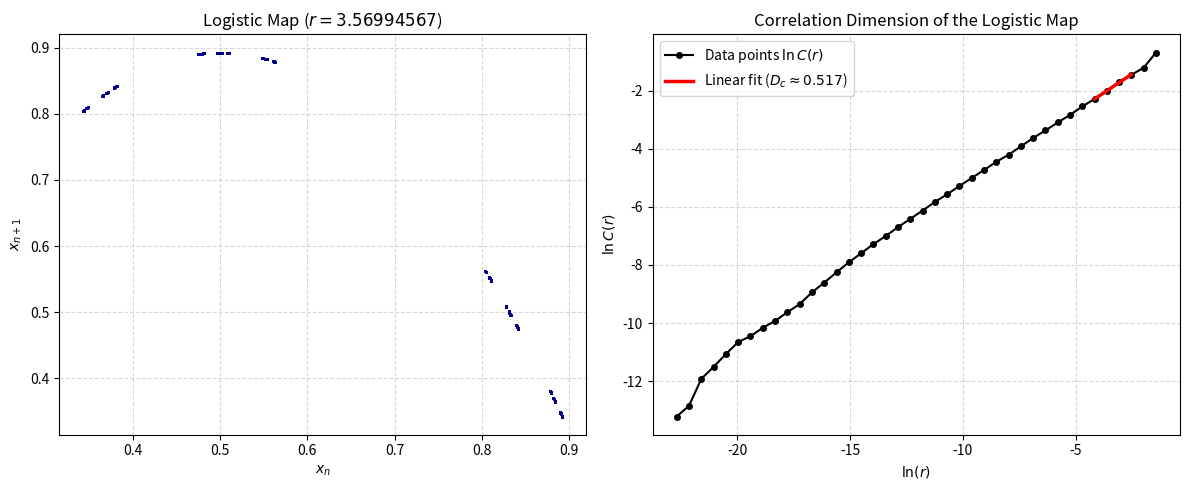

The script that saved this image:
import numpy as np
import matplotlib.pyplot as plt
from scipy.spatial.distance import pdist
import matplotlib
matplotlib.use('Agg')

# Corresponds to Figure 2.15: correlation dimension analysis of the logistic map
# at the Feigenbaum accumulation point r_inf ≈ 3.56994567,
# where the system sits exactly at the onset of chaos


# --- Parameters ---
r = 3.56994567
N_target = 10000
N_transient = 10000  # long transient to ensure convergence to the fractal attractor

# Discard the transient starting from the critical point x0 = 0.5
x_current = 0.5
for _ in range(N_transient):
    x_current = r * x_current * (1 - x_current)

# Record N_target points from the attractor
trajectory = np.zeros(N_target)
for i in range(N_target):
    x_current = r * x_current * (1 - x_current)
    trajectory[i] = x_current

# 2D embedding: (x_n, x_{n+1}) to compute pairwise distances
# This is the standard delay embedding used by Grassberger and Procaccia
points = np.column_stack((trajectory[:-1], trajectory[1:]))

# --- Grassberger-Procaccia correlation sum ---
distances = pdist(points, metric='euclidean')
r_min = np.min(distances[distances > 0])
r_max = np.max(distances)

# Evaluate C(r) over 40 logarithmically spaced values of r
rs = np.logspace(np.log10(r_min * 10), np.log10(r_max / 3), 40)

C_r = []
total_pairs = len(distances)
for rad in rs:
    C_r.append(np.sum(distances < rad) / total_pairs)

C_r = np.array(C_r)
valid = C_r > 0
rs    = rs[valid]
C_r   = C_r[valid]

log_r  = np.log(rs)
log_Cr = np.log(C_r)

# Linear fit in the fractal scaling region of the Cantor-like attractor
linear_region = (log_r > -4.5) & (log_r < -2.0)
if np.sum(linear_region) > 2:
    slope, intercept = np.polyfit(log_r[linear_region],
                                   log_Cr[linear_region], 1)
else:
    slope = 0

# --- Figure 2.15: two-panel figure ---
fig, (ax1, ax2) = plt.subplots(1, 2, figsize=(12, 5))

# Left panel: fractal dust in the (x_n, x_{n+1}) embedding space
ax1.plot(points[:, 0], points[:, 1], 'o', markersize=0.5,
         color='darkblue', alpha=0.5)
ax1.set_title(f'Logistic Map ($r = {r}$)')
ax1.set_xlabel('$x_n$')
ax1.set_ylabel('$x_{{n+1}}$')
ax1.grid(True, linestyle='--', alpha=0.5)

# Right panel: log-log plot of C(r) with linear fit
ax2.plot(log_r, log_Cr, 'o-', color='black', markersize=4,
         label=r'Data points $\ln C(r)$')
ax2.plot(log_r[linear_region],
         slope * log_r[linear_region] + intercept,
         color='red', linewidth=2.5,
         label=rf'Linear fit ($D_c \approx {slope:.3f}$)')
ax2.set_title('Correlation Dimension of the Logistic Map')
ax2.set_xlabel(r'$\ln(r)$')
ax2.set_ylabel(r'$\ln C(r)$')
ax2.legend()
ax2.grid(True, linestyle='--', alpha=0.5)

plt.tight_layout()
plt.savefig('logistic_feigenbaum_dimension.pdf', format='pdf',
            bbox_inches='tight', dpi=300)
print(f"Imagen guardada. Dc estimada: {slope:.3f} (esperado: ~0.500)")
